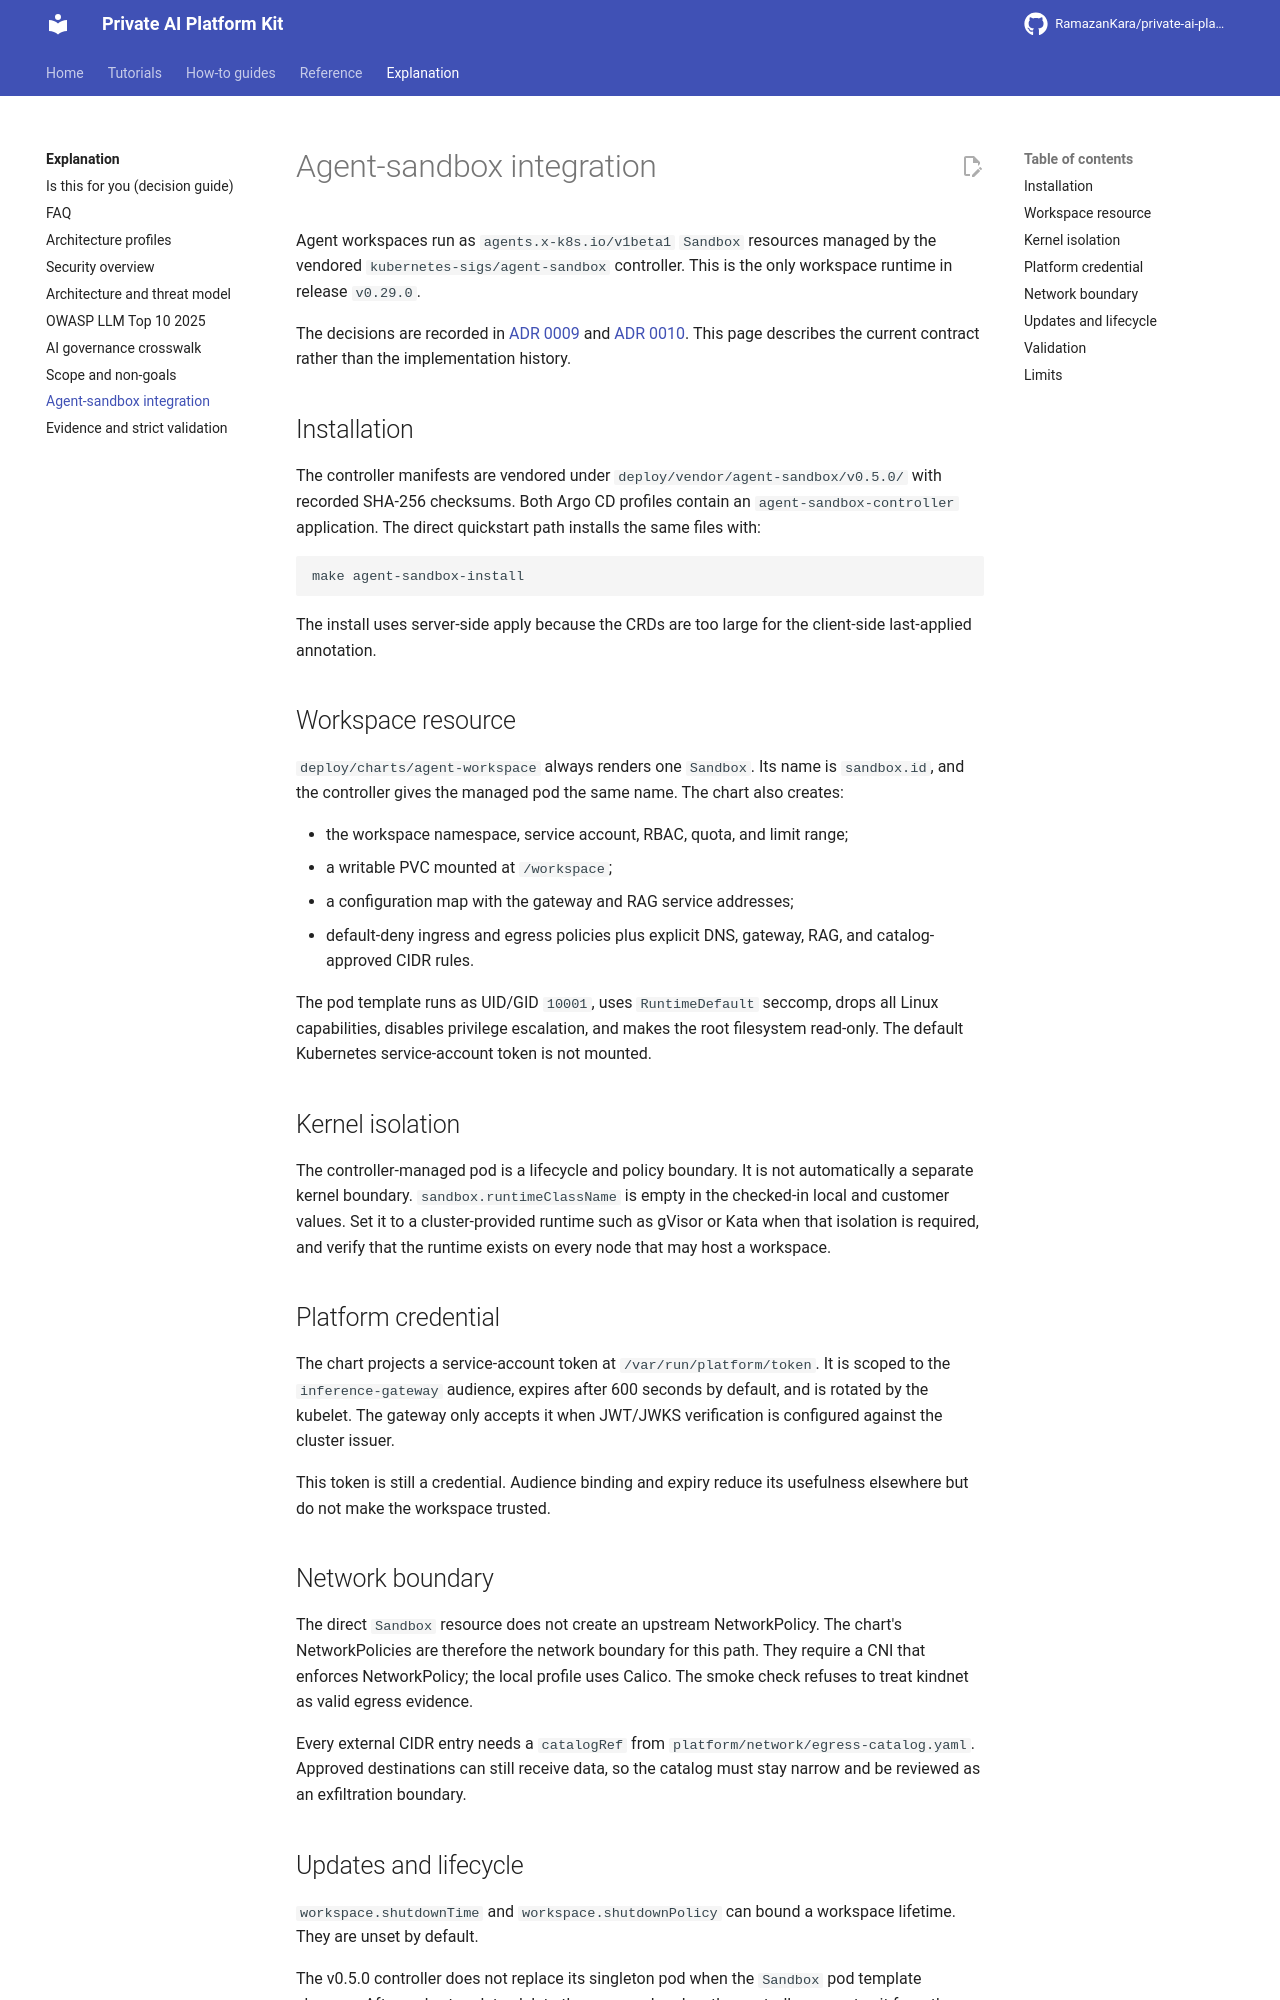

repository: RamazanKara/private-ai-platform-kit · page: 0.29.0/agent-sandbox-integration/index.html · generator: mkdocs

# Agent-sandbox integration

Agent workspaces run as `agents.x-k8s.io/v1beta1` `Sandbox` resources managed by the
vendored `kubernetes-sigs/agent-sandbox` controller. This is the only workspace runtime in
release `v0.29.0`.

The decisions are recorded in [ADR 0009](adr/0009-adopt-agent-sandbox-workspace-runtime.md)
and [ADR 0010](adr/0010-agent-sandbox-standard-runtime.md). This page describes the current
contract rather than the implementation history.

## Installation

The controller manifests are vendored under `deploy/vendor/agent-sandbox/v0.5.0/` with
recorded SHA-256 checksums. Both Argo CD profiles contain an
`agent-sandbox-controller` application. The direct quickstart path installs the same files with:

```bash
make agent-sandbox-install
```

The install uses server-side apply because the CRDs are too large for the client-side
last-applied annotation.

## Workspace resource

`deploy/charts/agent-workspace` always renders one `Sandbox`. Its name is
`sandbox.id`, and the controller gives the managed pod the same name. The chart also creates:

- the workspace namespace, service account, RBAC, quota, and limit range;
- a writable PVC mounted at `/workspace`;
- a configuration map with the gateway and RAG service addresses;
- default-deny ingress and egress policies plus explicit DNS, gateway, RAG, and catalog-approved
  CIDR rules.

The pod template runs as UID/GID `10001`, uses `RuntimeDefault` seccomp, drops all Linux
capabilities, disables privilege escalation, and makes the root filesystem read-only. The
default Kubernetes service-account token is not mounted.

## Kernel isolation

The controller-managed pod is a lifecycle and policy boundary. For a separate kernel boundary, set
`sandbox.runtimeClassName` (empty in the checked-in local and customer values) to a cluster-provided runtime such as gVisor or Kata when that isolation is required, and
verify that the runtime exists on every node that may host a workspace.

## Platform credential

The chart projects a service-account token at `/var/run/platform/token`. It is scoped to the
`inference-gateway` audience, expires after 600 seconds by default, and is rotated by the kubelet.
The gateway only accepts it when JWT/JWKS verification is configured against the cluster issuer.

Audience binding and expiry confine the token to the gateway for a short window; handle it as a
credential like any other.

## Network boundary

The chart's NetworkPolicies are the network boundary for the direct `Sandbox` path. They run on a
CNI that enforces NetworkPolicy; the local profile uses Calico, and the smoke check requires an
enforcing CNI (kindnet is rejected as egress evidence).

Every external CIDR entry needs a `catalogRef` from
`platform/network/egress-catalog.yaml`. Approved destinations can receive data, so keep the
catalog narrow and review it as an exfiltration boundary.
